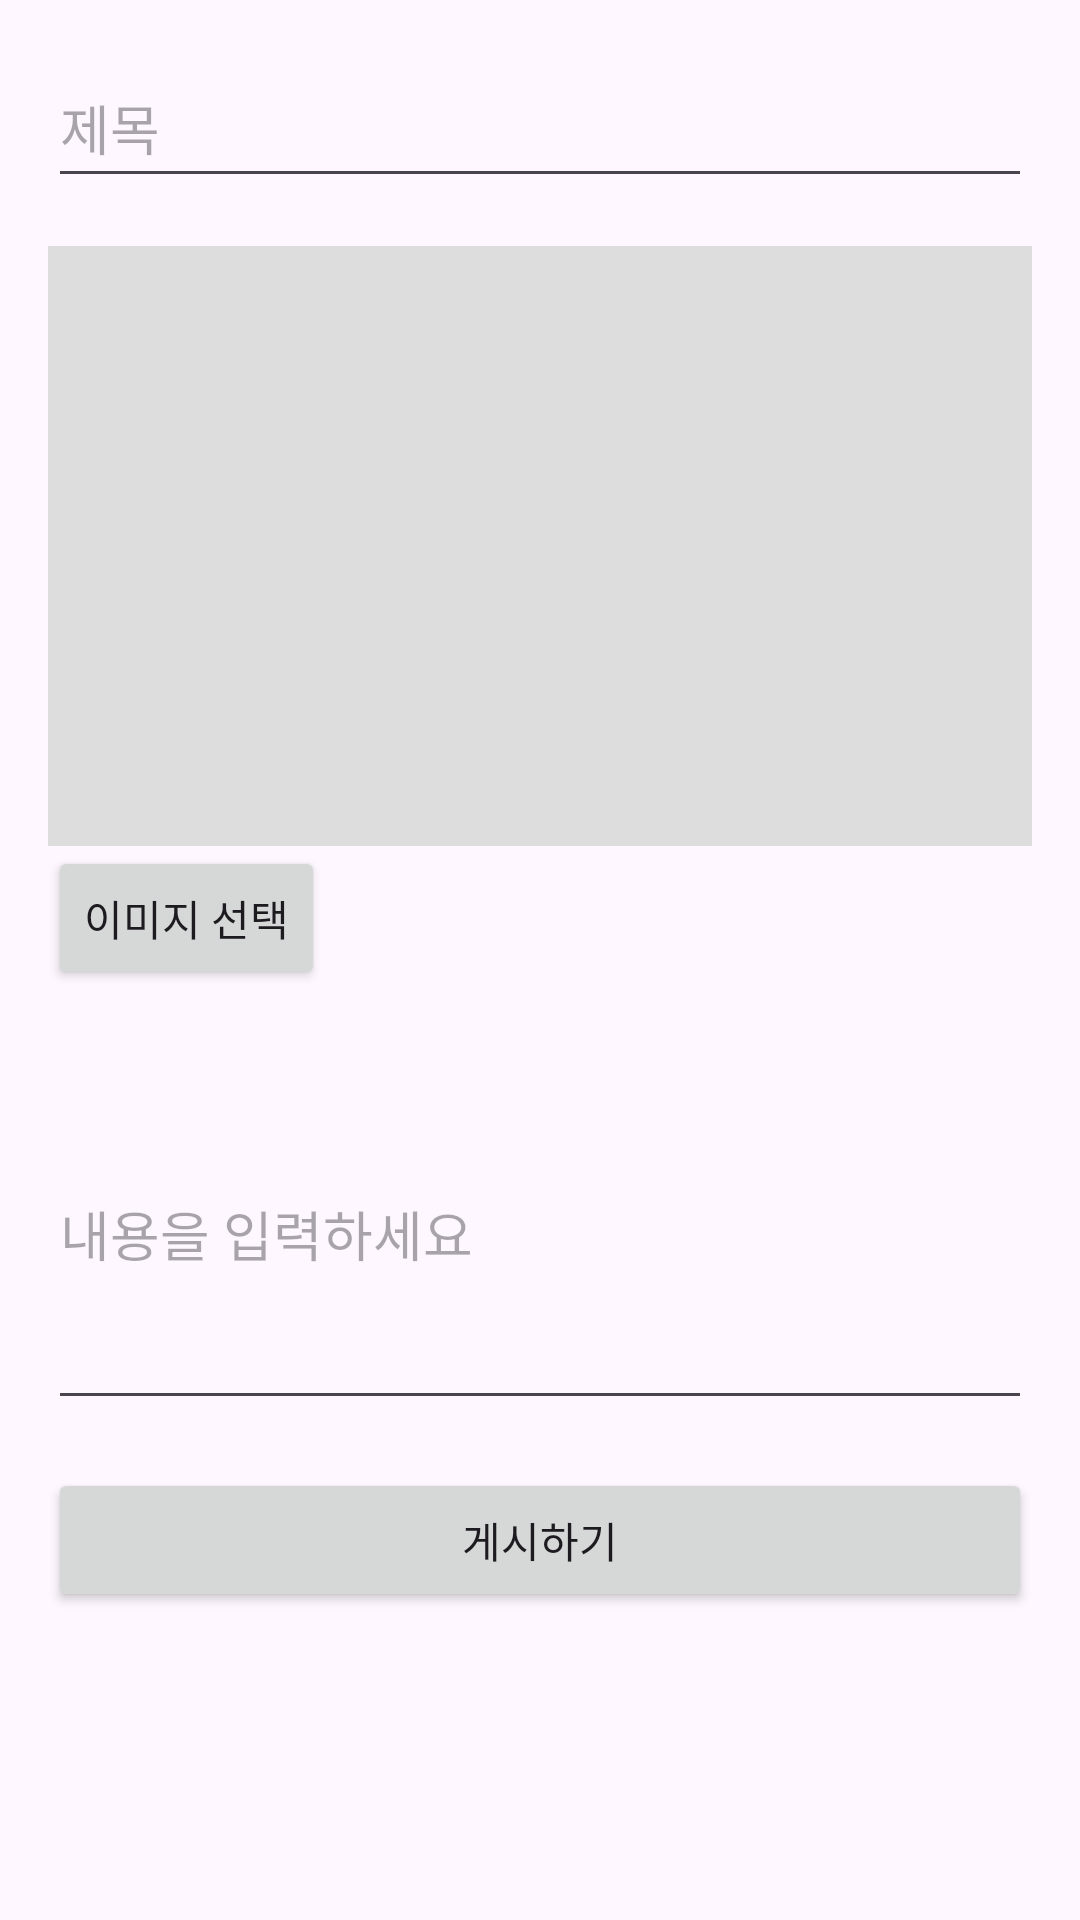

This screen was rendered from an Android layout file. Write that file and the resources it references.
<!-- AndroidManifest.xml: application theme Theme.Photato_Photo -->
<!-- res/layout/activity_post.xml -->
<LinearLayout
    xmlns:android="http://schemas.android.com/apk/res/android"
    android:layout_width="match_parent"
    android:layout_height="match_parent"
    android:orientation="vertical"
    android:padding="16dp">

    <EditText
        android:id="@+id/etTextTitle"
        android:layout_width="match_parent"
        android:layout_height="50dp"
        android:hint="제목"
        android:inputType="text"/>

    <ImageView
        android:id="@+id/imageView"
        android:layout_width="match_parent"
        android:layout_height="200dp"
        android:layout_marginTop="16dp"
        android:background="#DDDDDD"
        android:contentDescription="이미지 미리보기" />

    <Button
        android:id="@+id/btnSelectImage"
        android:layout_width="wrap_content"
        android:layout_height="wrap_content"
        android:text="이미지 선택"/>

    <EditText
        android:id="@+id/etTextContent"
        android:layout_width="match_parent"
        android:layout_height="wrap_content"
        android:layout_marginTop="16dp"
        android:hint="내용을 입력하세요"
        android:inputType="textMultiLine"
        android:lines="5"/>

    <Button
        android:id="@+id/btnSubmit"
        android:layout_width="match_parent"
        android:layout_height="wrap_content"
        android:text="게시하기"
        android:layout_marginTop="16dp"/>

</LinearLayout>
<!-- resources referenced by this layout -->
<resources>
  <style name="Theme.Photato_Photo" parent="Base.Theme.Photato_Photo" />
  <style name="Base.Theme.Photato_Photo" parent="Theme.Material3.DayNight.NoActionBar">
          
          
      </style>
</resources>
